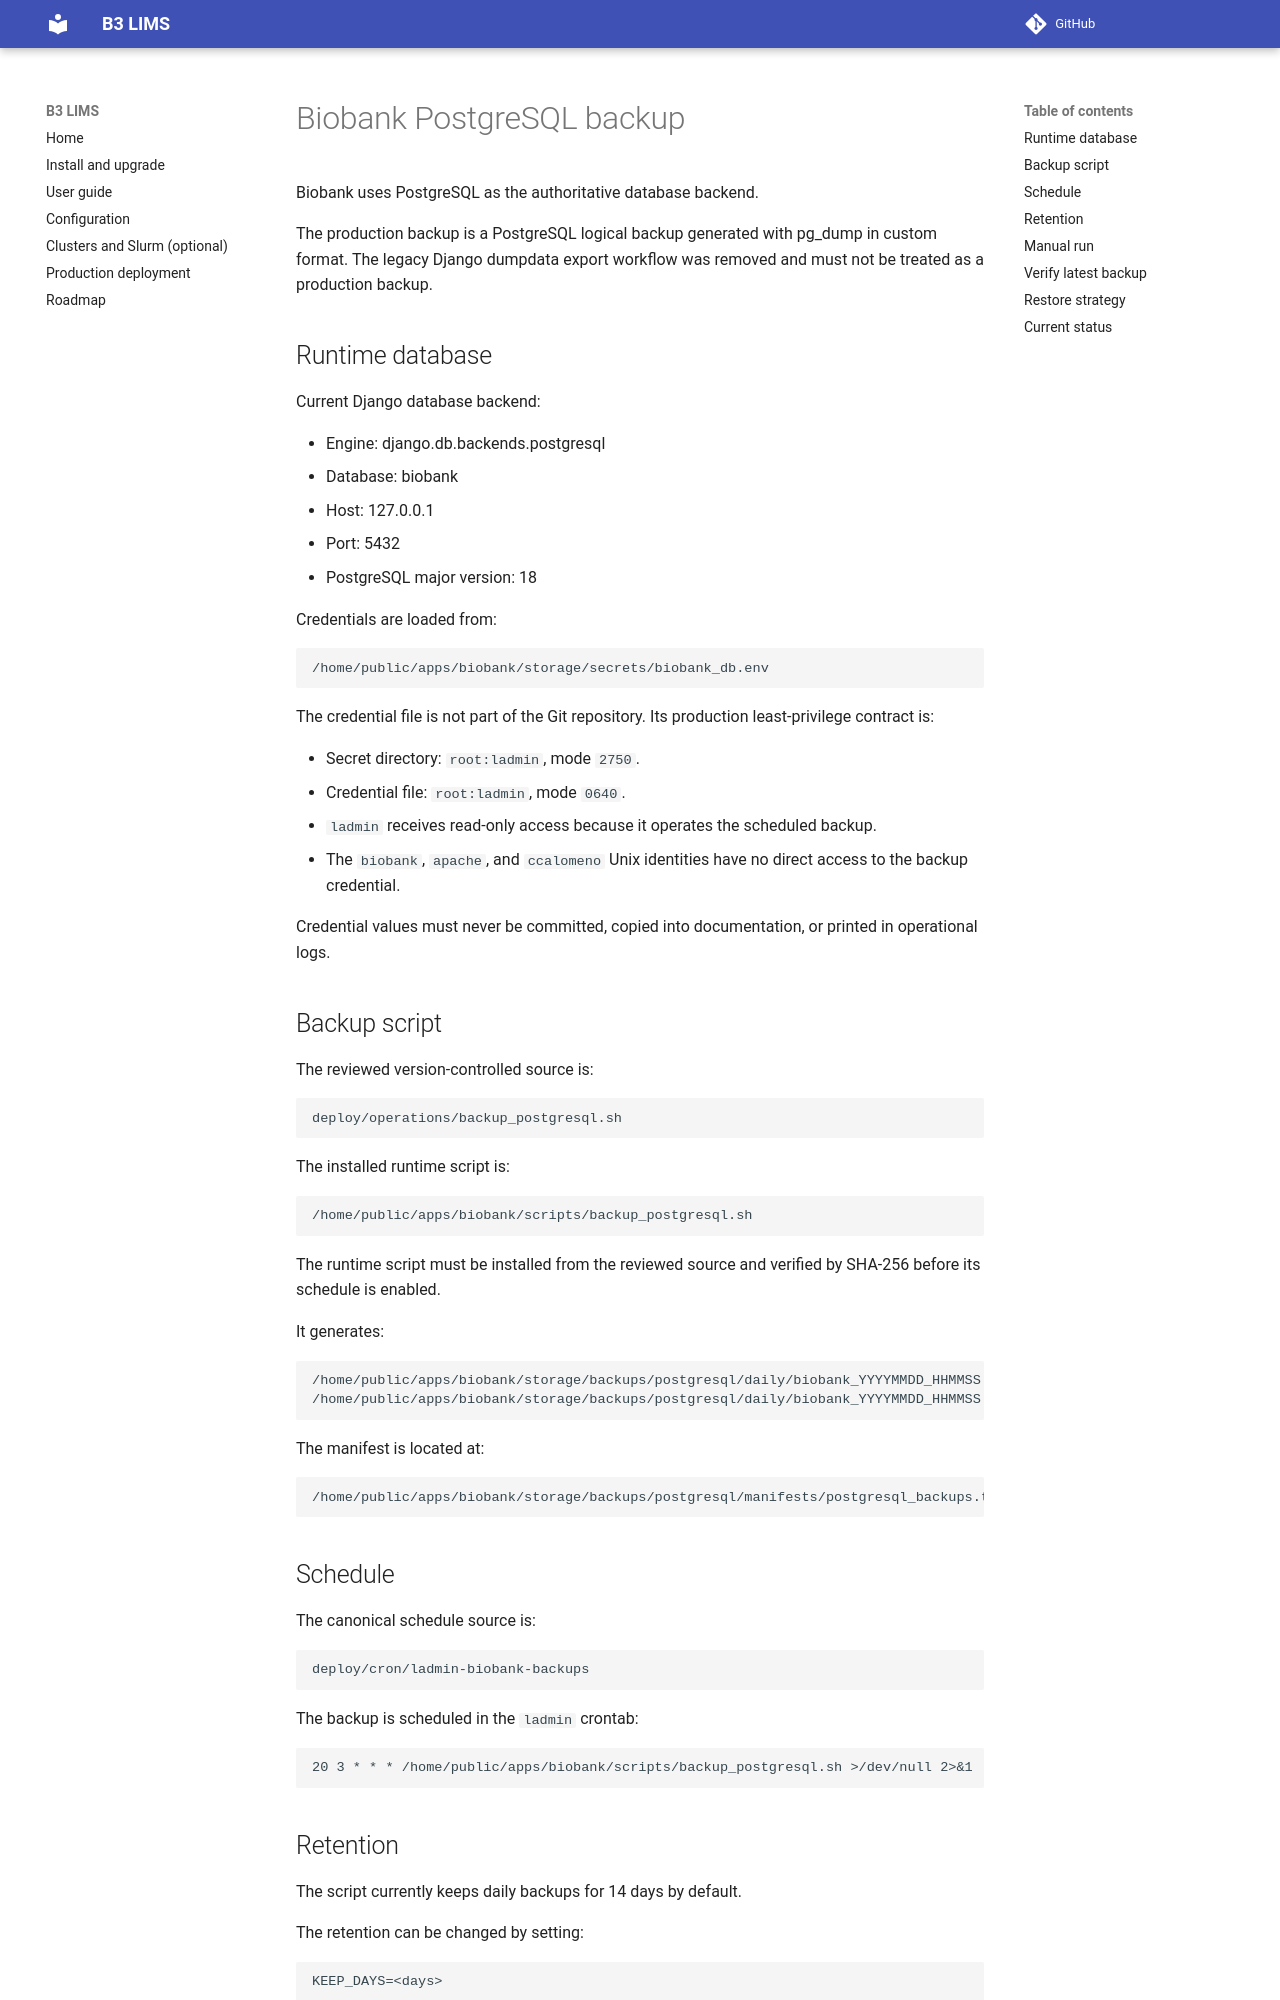

repository: leepusp/b3lims · page: operations/postgresql_backup/index.html · generator: mkdocs

# Biobank PostgreSQL backup

Biobank uses PostgreSQL as the authoritative database backend.

The production backup is a PostgreSQL logical backup generated with pg_dump
in custom format. The legacy Django dumpdata export workflow was removed and
must not be treated as a production backup.

## Runtime database

Current Django database backend:

- Engine: django.db.backends.postgresql
- Database: biobank
- Host: 127.0.0.1
- Port: 5432
- PostgreSQL major version: 18

Credentials are loaded from:

    /home/public/apps/biobank/storage/secrets/biobank_db.env

The credential file is not part of the Git repository. Its production
least-privilege contract is:

- Secret directory: `root:ladmin`, mode `2750`.
- Credential file: `root:ladmin`, mode `0640`.
- `ladmin` receives read-only access because it operates the scheduled backup.
- The `biobank`, `apache`, and `ccalomeno` Unix identities have no direct
  access to the backup credential.

Credential values must never be committed, copied into documentation, or
printed in operational logs.

## Backup script

The reviewed version-controlled source is:

    deploy/operations/backup_postgresql.sh

The installed runtime script is:

    /home/public/apps/biobank/scripts/backup_postgresql.sh

The runtime script must be installed from the reviewed source and verified by
SHA-256 before its schedule is enabled.

It generates:

    /home/public/apps/biobank/storage/backups/postgresql/daily/biobank_YYYYMMDD_HHMMSS.dump
    /home/public/apps/biobank/storage/backups/postgresql/daily/biobank_YYYYMMDD_HHMMSS.dump.sha256

The manifest is located at:

    /home/public/apps/biobank/storage/backups/postgresql/manifests/postgresql_backups.tsv

## Schedule

The canonical schedule source is:

    deploy/cron/ladmin-biobank-backups

The backup is scheduled in the `ladmin` crontab:

    20 3 * * * /home/public/apps/biobank/scripts/backup_postgresql.sh >/dev/null 2>&1
